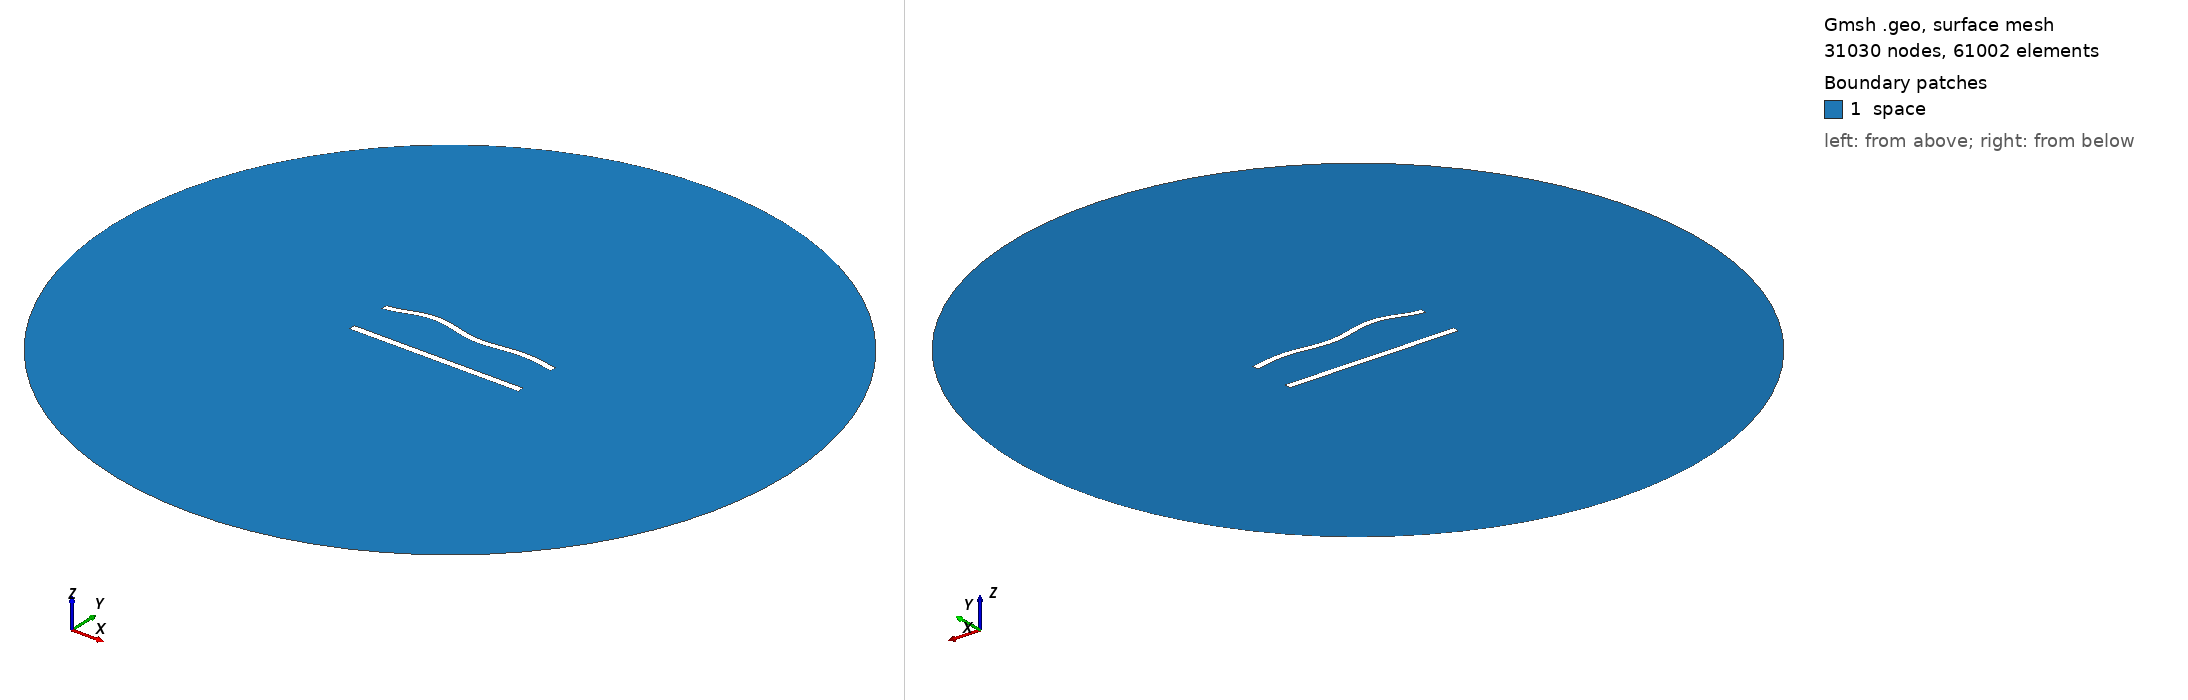

Gmsh geometry script, surface-meshed: 31030 nodes, 61002 surface elements. Boundary patches (legend numbers): 1 space. Left view from above one corner, right view from below the opposite corner. Legend entries are the model's physical surfaces. The drawing asked Gmsh for element sizes between 1% and 20% of the model's largest extent; the script's own settings can give other sizes.

=== 648.geo (drawn) ===
//---------------------------------------
// Geometry kernel
//---------------------------------------

SetFactory("OpenCASCADE");



//---------------------------------------
// Parameters of the geometry
//---------------------------------------

// Overetch of the upper plate
overetch = 0.125;

// Distance between the plates
distance = 25.0;

// Discretization over the x axis (for the deformation)
nx = 50; 

// Length of the plate
L = 100 - overetch; 

// Number of modes
n = 4; 

// 1st mode coefficient
coeff(1) = 1.5;
beta(1) = 0.596864 * 3.1415926535 / L;

// 2nd mode coefficient
coeff(2) = 1.5;
beta(2) = 1.49418 * 3.1415926535 / L;

// 3rd mode coefficient
coeff(3) = 1.5;
beta(3) = 2.50025 * 3.1415926535 / L;

// 4th mode coefficient
coeff(4) = 1.5;
beta(4) = 3.49999 * 3.1415926535 / L;



//---------------------------------------
// Upper plate (deformed rectangle)
//---------------------------------------

// Coordiantes of the upper plate
xmin = -50;
xmax = 50 - overetch;

// Height of the upper plate
yheight = 4 - 2 * overetch;

// Indexes of the points
UpperID[] = {};
LowerID[] = {};
LeftID[] = {};
RightID[] = {};

// Point index
p = 1;

// Horizontal edges
For i In {1:nx}
    x = xmin + (i-1)*(xmax - xmin)/(nx-1);

    y_bottom = distance / 2 + overetch;
    For j In {1:n}
        C = (Cosh(beta(j)*L) + Cos(beta(j)*L)) / (Sinh(beta(j)*L) + Sin(beta(j)*L));
        y_bottom  = y_bottom + coeff(j) * (Cosh(beta(j)*(x+50)) - Cos(beta(j)*(x+50)) - C * (Sinh(beta(j)*(x+50)) - Sin(beta(j)*(x+50))));
    EndFor

    y_top = y_bottom + yheight;

    Point(p) = {x, y_top, 0, 1.0};
    UpperID[i] = p;
    p = p + 1;

    Point(p) = {x, y_bottom, 0, 1.0};
    LowerID[i] = p;
    p = p + 1;
EndFor

// Create point lists
UpperPts[] = {}; LowerPts[] = {};
For i In {1:nx}
  UpperPts[] += {UpperID[i]};
  LowerPts[] += {LowerID[i]};
EndFor

// Build splines
Spline(1) = {UpperPts[]};
Spline(2) = {LowerPts[]};
Line(3) = {LowerPts[nx-1], UpperPts[nx-1]};
Line(4) = {LowerPts[0], UpperPts[0]};

// Build the plane surface
Curve Loop(1) = {2, 3, -1, -4};
Plane Surface(1) = {1};



//---------------------------------------
// Lower plate (rectangle)
//---------------------------------------

// Vertices
Point(1001) = {-50, -distance/2, 0, 1.0};
Point(1002) = { 50, -distance/2, 0, 1.0};
Point(1003) = { 50,  -distance/2 + 4, 0, 1.0};
Point(1004) = {-50,  -distance/2 + 4, 0, 1.0};

// Edges
Line(5) = {1001, 1002};
Line(6) = {1002, 1003};
Line(7) = {1003, 1004};
Line(8) = {1004, 1001};

// Plane surface
Line Loop(2) = {5, 6, 7, 8};
Plane Surface(2) = {2}; 



//---------------------------------------
// Outer (fictious) boundary
//---------------------------------------

// Points
Point(1005) = {0, 0, 0};       // Center
Point(1006) = {200, 0, 0};     // Start point
Point(1007) = {0, 200, 0};     // 90 degrees
Point(1008) = {-200, 0, 0};    // 180 degrees
Point(1009) = {0, -200, 0};    // 270 degrees

// Circle arcs (each needs start, center, end)
Circle(9) = {1006, 1005, 1007};
Circle(10) = {1007, 1005, 1008};
Circle(11) = {1008, 1005, 1009};
Circle(12) = {1009, 1005, 1006};

// Plane surface for the entire domain
Curve Loop(3) = {9, 10, 11, 12};
Surface(3) = {3};

// Subtract the plates from the whole domain to obtain the actual domain where we want to solve the equations
BooleanDifference{ Surface{3}; Delete; }{ Surface{1}; Surface{2}; Delete; }




//---------------------------------------
// Transfinite Lines/Curves
//---------------------------------------

// Set the number of points on the boundaries
r = 6;
d = 0.15;

// Plates
Transfinite Curve {1} = 50*r/4 Using Progression 1;
Transfinite Line {2} = 50*r Using Progression 1;
Transfinite Curve {3, 4} = 2*r Using Progression 1+d;
Transfinite Line {5} = 50*r/4 Using Progression 1;
Transfinite Line {7} = 50*r Using Progression 1;
Transfinite Line {6} = 2*r Using Progression 1-d;
Transfinite Line {8} = 2*r Using Progression 1+d;

// Outer boundary
Transfinite Line {9, 10, 11, 12} = 20 Using Progression 1;



//---------------------------------------
// Physical groups
//---------------------------------------                

// Physical curves (boundaries)
Physical Line("force_segment", 10) = {2};
Physical Line("upper_plate", 11) = {1, 3, 4};
Physical Line("lower_plate", 12) = {5, 6, 7, 8};
Physical Line("boundary", 20) = {9, 10, 11, 12};

// Physical Surfaces
Physical Surface("space", 30) = {3};



//---------------------------------------
// 6. Generate the Mesh
//---------------------------------------

// 2D mesh generation
Mesh 2;
